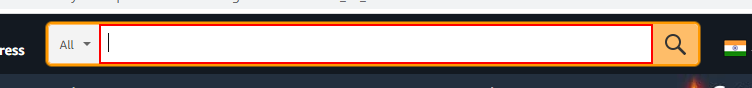
Task: To get a  same product from a  two different online shopping website and compare it.
Workflow: Main

Step 1: type "Men's Varsity Compete Tr 2 Training Shoes[k(enter)]" into the text box

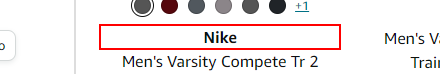
Step 2: get-text from the h5

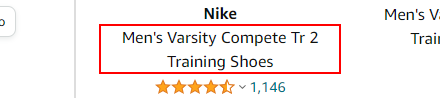
Step 3: get-text from the heading

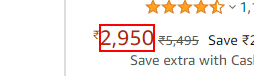
Step 4: get-text from the element '2,950'

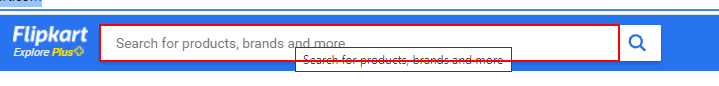
Step 5: type "Men's Varsity Compete Tr 2 Training Shoes[k(enter)]" into the text box

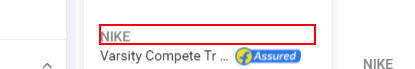
Step 6: get-text from the element

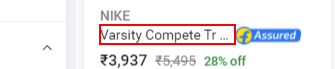
Step 7: get-text from the link 'Varsity Compete Tr 2 Training & Gym Shoes For Men'

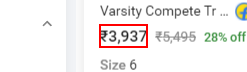
Step 8: get-text from the element '₹3,937'
